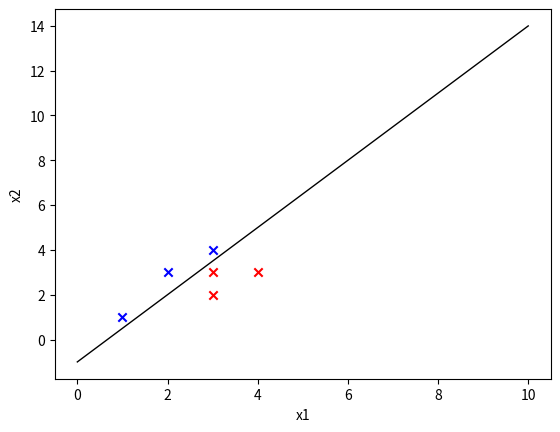

The matplotlib source for this figure:
import numpy as np
import random
from matplotlib import pyplot as plt


class Perceptron(object):
    def __init__(self, input_num, activator):
        '''

        :param input_num: 感知器数据的输入维度
        :param activator: 激活函数
        '''
        self.input_num = input_num
        self.activator = activator
        # 权重初始化
        self.weights = [0.0 for _ in range(input_num)]
        # 偏置项初始化
        self.bias = 0.0


alph = 0.01


def costFunction(X, y, theta, b):
    return y * (X.dot(theta) + b)


def train(X, y, theta, b):
    while True:
        # i = random.randint(0,len(y)-1)
        for i in range(len(y)):
            result = y[i][0] * ((np.dot(X[i:i + 1], theta)) + b)
            if result <= 0:
                temp = np.reshape(X[i:i + 1], (theta.shape[0], 1))
                theta += y[i][0] * temp * alph
                b += y[i][0] * alph
        cost = costFunction(X, y, theta, b)
        # print(cost)
        if (cost > 0).all():
            break
    return theta, b


def plotData(X, y, b, theta):
    plt.xlabel('x1')
    plt.ylabel('x2')
    m = len(y)
    for i in range(m):
        if int(y[i][0]) == 1:
            plt.scatter(X[i][0], X[i][1], marker='x', color='red')
        else:
            plt.scatter(X[i][0], X[i][1], marker='x', color='blue')
    print('theta', theta[0][0], theta[1][0])
    xl = np.arange(0, 10, 0.001)
    yl = -1 / theta[1][0] * (b + theta[0][0] * xl)
    plt.plot(xl, yl, color='black', linewidth='1')
    plt.show()


def plotData2(X, y):
    plt.xlabel('x1')
    plt.ylabel('x2')
    m = len(y)
    for i in range(m):
        if int(y[i][0]) == 1:
            plt.scatter(X[i][0], X[i][1], marker='x', color='red')
        else:
            plt.scatter(X[i][0], X[i][1], marker='x', color='blue')
    plt.show()


def f(x):
    '''
    感知器使用的激活函数就是一个sign符号函数
    :param x:
    :return:
    '''
    return 1 if x > 0 else -1


def pre(X, theta, b):
    y_ = X.dot(theta) + b
    return f(y_)


if __name__ == '__main__':
    # for i in range(10):
    #     X_train = [i for i in range(200)]
    #     rand_index = np.random.choice(200, size=20)
    #     print (rand_index)
    # batch_x = X_train[rand_index]
    # batch_ys = y_train[rand_index,:]

    X = [[3, 3], [4, 3], [1, 1], [3, 2], [3, 4], [2, 3]]
    y = [[1], [1], [-1], [1], [-1], [-1]]
    X = np.array(X, float)
    y = np.array(y, float)
    # plotData2(X,y)
    theta = np.zeros((X.shape[1], 1))
    b = 0
    theta, b = train(X, y, theta, b)
    plotData(X, y, b, theta)
    print(pre(np.array([[2, 2]]), theta, b))
